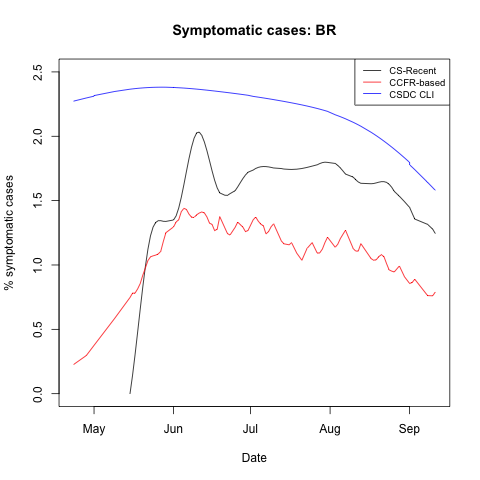

The data file committed next to this chart (first rows):
, date, cs_recent, ccfr, fb_umd, population
1, 2020-04-23, NA, 0.2263, 2.273, 204453710
2, 2020-04-28, NA, 0.2966, 2.298, 204453710
3, 2020-05-01, NA, 0.3755, 2.312, 204453710
4, 2020-05-01, NA, 0.3755, 2.316, 204453710
5, 2020-05-09, NA, 0.5839, 2.348, 204453710
6, 2020-05-15, -0.00221, 0.7469, 2.366, 204453710
7, 2020-05-16, 0.1414, 0.7809, 2.368, 204453710
8, 2020-05-17, 0.3048, 0.7821, 2.37, 204453710
9, 2020-05-18, 0.4796, 0.8143, 2.372, 204453710
10, 2020-05-19, 0.6572, 0.8558, 2.374, 204453710
11, 2020-05-20, 0.8292, 0.9207, 2.376, 204453710
12, 2020-05-21, 0.9871, 0.976, 2.377, 204453710
13, 2020-05-22, 1.122, 1.034, 2.378, 204453710
14, 2020-05-23, 1.226, 1.063, 2.379, 204453710
15, 2020-05-24, 1.294, 1.071, 2.38, 204453710
16, 2020-05-25, 1.33, 1.077, 2.381, 204453710
17, 2020-05-26, 1.344, 1.085, 2.381, 204453710
18, 2020-05-27, 1.344, 1.106, 2.381, 204453710
19, 2020-05-28, 1.339, 1.182, 2.381, 204453710
20, 2020-05-29, 1.338, 1.251, 2.381, 204453710
21, 2020-06-01, 1.35, 1.296, 2.379, 204453710
22, 2020-06-01, 1.35, 1.296, 2.38, 204453710
23, 2020-06-02, 1.382, 1.334, 2.378, 204453710
24, 2020-06-03, 1.442, 1.351, 2.377, 204453710
25, 2020-06-04, 1.525, 1.414, 2.376, 204453710
26, 2020-06-05, 1.622, 1.44, 2.374, 204453710
27, 2020-06-06, 1.725, 1.432, 2.373, 204453710
28, 2020-06-07, 1.826, 1.395, 2.372, 204453710
29, 2020-06-08, 1.915, 1.371, 2.37, 204453710
30, 2020-06-09, 1.985, 1.369, 2.368, 204453710
31, 2020-06-10, 2.026, 1.39, 2.366, 204453710
32, 2020-06-11, 2.033, 1.403, 2.364, 204453710
33, 2020-06-12, 2.006, 1.412, 2.362, 204453710
34, 2020-06-13, 1.956, 1.405, 2.36, 204453710
35, 2020-06-14, 1.888, 1.373, 2.358, 204453710
36, 2020-06-15, 1.81, 1.325, 2.356, 204453710
37, 2020-06-16, 1.731, 1.315, 2.354, 204453710
38, 2020-06-17, 1.658, 1.267, 2.352, 204453710
39, 2020-06-18, 1.599, 1.278, 2.349, 204453710
40, 2020-06-19, 1.56, 1.376, 2.347, 204453710
41, 2020-06-21, 1.542, 1.288, 2.342, 204453710
42, 2020-06-22, 1.541, 1.244, 2.34, 204453710
43, 2020-06-23, 1.554, 1.233, 2.337, 204453710
44, 2020-06-25, 1.577, 1.293, 2.332, 204453710
45, 2020-06-26, 1.607, 1.333, 2.329, 204453710
46, 2020-06-27, 1.639, 1.313, 2.327, 204453710
47, 2020-06-28, 1.671, 1.295, 2.324, 204453710
48, 2020-06-29, 1.698, 1.259, 2.321, 204453710
49, 2020-06-30, 1.72, 1.268, 2.319, 204453710
50, 2020-07-02, 1.737, 1.35, 2.31, 204453710
51, 2020-07-03, 1.75, 1.373, 2.307, 204453710
52, 2020-07-04, 1.758, 1.341, 2.304, 204453710
53, 2020-07-05, 1.763, 1.317, 2.301, 204453710
54, 2020-07-06, 1.765, 1.304, 2.298, 204453710
55, 2020-07-07, 1.764, 1.242, 2.295, 204453710
56, 2020-07-08, 1.762, 1.259, 2.291, 204453710
57, 2020-07-09, 1.758, 1.296, 2.288, 204453710
58, 2020-07-10, 1.754, 1.32, 2.285, 204453710
59, 2020-07-13, 1.749, 1.187, 2.274, 204453710
60, 2020-07-14, 1.745, 1.164, 2.271, 204453710
... 39 more rows
